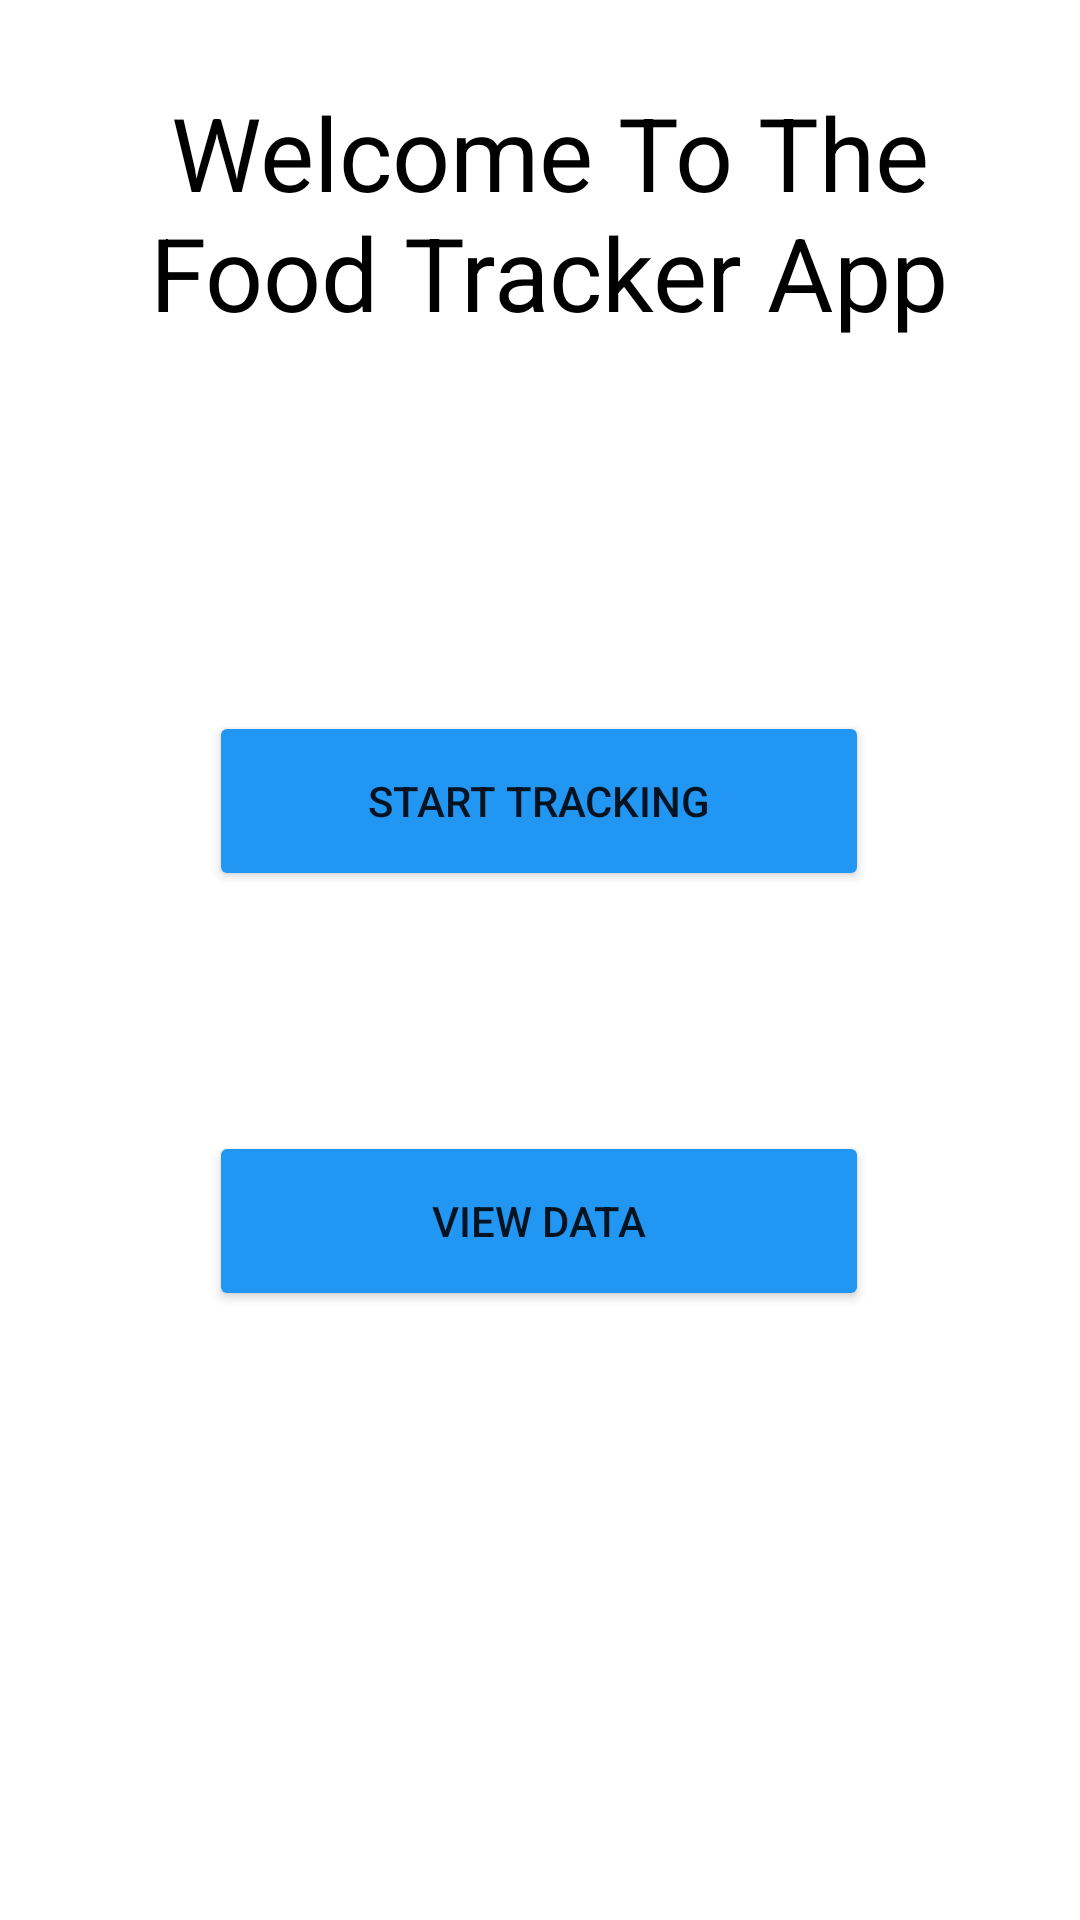

Layout XML and referenced resources for this Android screen:
<!-- AndroidManifest.xml: application theme Theme.FoodTrackerApplication -->
<!-- res/layout/activity_home.xml -->
<?xml version="1.0" encoding="utf-8"?>
<androidx.constraintlayout.widget.ConstraintLayout xmlns:android="http://schemas.android.com/apk/res/android"
    xmlns:app="http://schemas.android.com/apk/res-auto"
    xmlns:tools="http://schemas.android.com/tools"
    android:layout_width="match_parent"
    android:layout_height="match_parent">

    <Button
        android:id="@+id/buttonViewData"
        android:layout_width="220dp"
        android:layout_height="60dp"
        android:layout_marginStart="95dp"
        android:layout_marginTop="80dp"
        android:layout_marginEnd="96dp"
        android:backgroundTint="#2196F3"
        android:text="View Data"
        app:layout_constraintEnd_toEndOf="parent"
        app:layout_constraintStart_toStartOf="parent"
        app:layout_constraintTop_toBottomOf="@+id/buttonStartTracking" />

    <TextView
        android:id="@+id/textViewTitle"
        android:layout_width="289dp"
        android:layout_height="105dp"
        android:layout_marginStart="64dp"
        android:layout_marginTop="28dp"
        android:layout_marginEnd="58dp"
        android:background="#FFFFFF"
        android:text="Welcome To The Food Tracker App"
        android:textAlignment="center"
        android:textAppearance="@style/TextAppearance.AppCompat.Display1"
        android:textColor="#000000"
        app:layout_constraintEnd_toEndOf="parent"
        app:layout_constraintStart_toStartOf="parent"
        app:layout_constraintTop_toTopOf="parent" />

    <Button
        android:id="@+id/buttonStartTracking"
        android:layout_width="220dp"
        android:layout_height="60dp"
        android:layout_marginStart="95dp"
        android:layout_marginTop="104dp"
        android:layout_marginEnd="96dp"
        android:backgroundTint="#2196F3"
        android:text="Start Tracking"
        app:layout_constraintEnd_toEndOf="parent"
        app:layout_constraintStart_toStartOf="parent"
        app:layout_constraintTop_toBottomOf="@+id/textViewTitle" />
</androidx.constraintlayout.widget.ConstraintLayout>
<!-- resources referenced by this layout -->
<resources>
  <style name="Theme.FoodTrackerApplication" parent="Theme.MaterialComponents.DayNight.DarkActionBar">
          
          <item name="colorPrimary">@color/purple_500</item>
          <item name="colorPrimaryVariant">@color/purple_700</item>
          <item name="colorOnPrimary">@color/white</item>
          
          <item name="colorSecondary">@color/teal_200</item>
          <item name="colorSecondaryVariant">@color/teal_700</item>
          <item name="colorOnSecondary">@color/black</item>
          
          <item name="android:statusBarColor">?attr/colorPrimaryVariant</item>
          
      </style>
  <!-- not gathered from this repository: default colours our renderer supplied (Android Studio template values) -->
  <color name="purple_500">#FF6200EE</color>
  <color name="purple_700">#FF3700B3</color>
  <color name="teal_200">#FF03DAC5</color>
  <color name="teal_700">#FF018786</color>
  <color name="black">#FF000000</color>
  <color name="white">#FFFFFFFF</color>
</resources>
